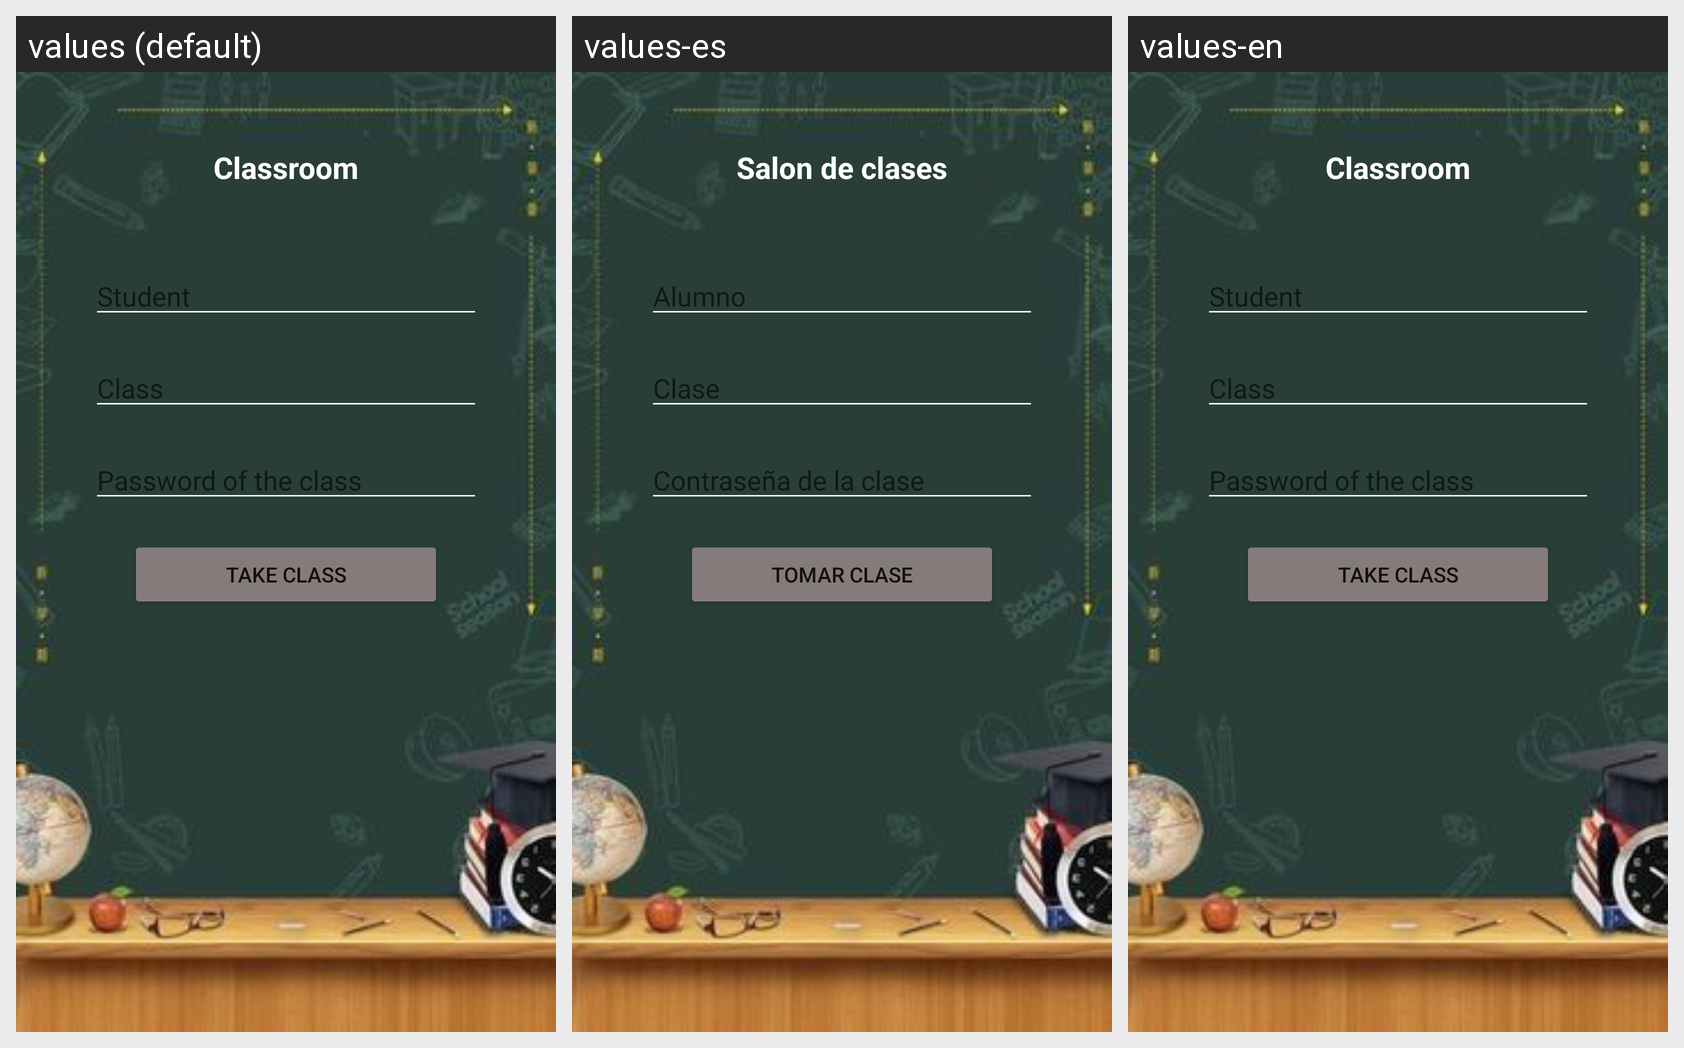

Translations of the strings shown on this Android screen, per locale in the grid:
Android screen res/layout/fragment_videollamadas.xml rendered under 3 locales, left to right: values (default), values-es, values-en. Device: Nexus 5 (rendered at 1080×1920; each locale shown at half size, 540×960, under a caption strip naming it); theme Theme.PangeaAppProduccion.
Strings drawn on this screen, with the default value and each locale's value (text and hints the layout hard-codes, and strings that could not be matched under every locale, appear in the picture but are not listed):

salon_de_clases
  values: Classroom
  values-es: Salon de clases
  values-en: Classroom

alumno
  values: Student
  values-es: Alumno
  values-en: Student

clase
  values: Class
  values-es: Clase
  values-en: Class

contrase_a_clase
  values: Password of the class
  values-es: Contraseña de la clase
  values-en: Password of the class

tomar_clase
  values: Take Class
  values-es: Tomar Clase
  values-en: Take Class
